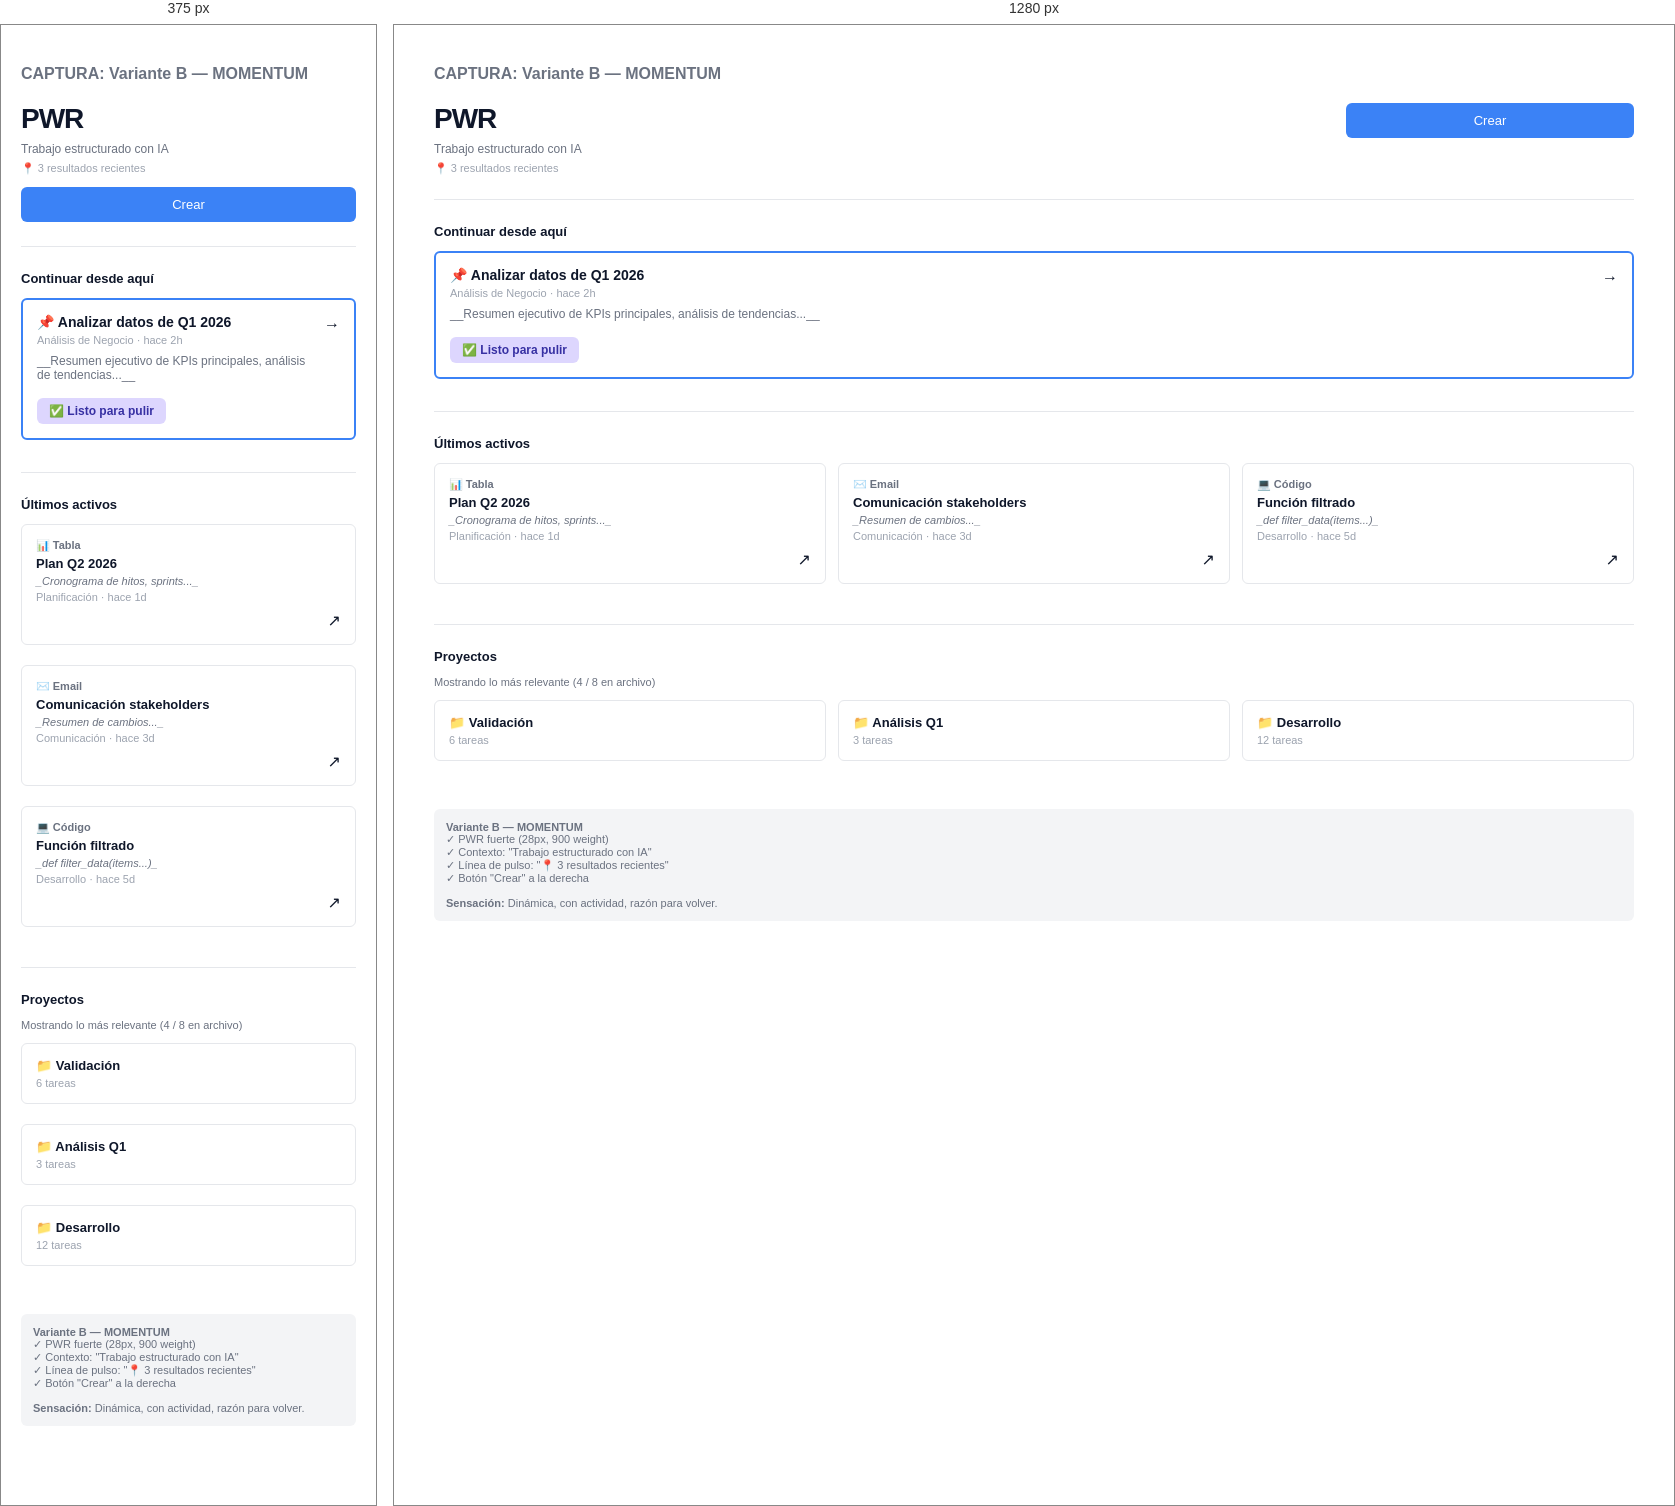
Rendered at 375 px and 1280 px, left to right.

<!-- file: CAPTURA_VARIANTE_B.html -->
<!DOCTYPE html>
<html lang="es">
<head>
    <meta charset="UTF-8">
    <meta name="viewport" content="width=device-width, initial-scale=1">
    <title>PWR — Variante B (Momentum)</title>
    <style>
        * {
            margin: 0;
            padding: 0;
            box-sizing: border-box;
        }
        body {
            font-family: -apple-system, BlinkMacSystemFont, 'Segoe UI', Roboto, sans-serif;
            background: #fff;
            color: #0f172a;
            padding: 40px 20px;
        }
        .app-container {
            max-width: 1200px;
            margin: 0 auto;
        }
        .header {
            display: flex;
            align-items: flex-start;
            justify-content: space-between;
            margin-bottom: 24px;
        }
        .header-left {
            flex: 1;
        }
        .header-logo {
            font-size: 28px;
            font-weight: 900;
            color: #0f172a;
            letter-spacing: -1px;
            margin-bottom: 6px;
        }
        .header-context {
            font-size: 12px;
            color: #6b7280;
            line-height: 1.4;
        }
        .header-momentum {
            font-size: 11px;
            color: #9ca3af;
            margin-top: 4px;
        }
        .header-right {
            flex-shrink: 0;
            width: 25%;
            padding-left: 12px;
        }
        .btn {
            width: 100%;
            padding: 10px 16px;
            background: #3b82f6;
            color: white;
            border: none;
            border-radius: 6px;
            font-size: 13px;
            font-weight: 500;
            cursor: pointer;
        }
        .btn:hover {
            background: #2563eb;
        }
        .divider {
            border-top: 1px solid #e5e7eb;
            margin: 24px 0;
        }
        .section {
            margin-bottom: 32px;
        }
        .section-title {
            font-size: 13px;
            font-weight: 600;
            margin-bottom: 12px;
            color: #0f172a;
        }
        .card {
            border: 1px solid #e5e7eb;
            border-radius: 6px;
            padding: 14px;
            margin-bottom: 8px;
        }
        .status-label {
            display: inline-block;
            background-color: #ddd6fe;
            padding: 6px 12px;
            border-radius: 6px;
            font-size: 12px;
            color: #3730a3;
            font-weight: 600;
            margin-top: 8px;
        }
        .grid-3 {
            display: grid;
            grid-template-columns: repeat(3, 1fr);
            gap: 12px;
        }
        @media (max-width: 768px) {
            .header {
                flex-direction: column;
                align-items: flex-start;
            }
            .header-right {
                width: 100%;
                padding-left: 0;
                margin-top: 12px;
            }
            .grid-3 {
                grid-template-columns: 1fr;
            }
        }
        .label-info {
            font-size: 11px;
            color: #6b7280;
            margin-top: 4px;
        }
    </style>
</head>
<body>
    <div class="app-container">
        <h1 style="margin-bottom: 20px; font-size: 16px; color: #6b7280;">CAPTURA: Variante B — MOMENTUM</h1>

        <!-- HEADER VARIANTE B -->
        <div class="header">
            <div class="header-left">
                <div class="header-logo">PWR</div>
                <div class="header-context">Trabajo estructurado con IA</div>
                <div class="header-momentum">📍 3 resultados recientes</div>
            </div>
            <div class="header-right">
                <button class="btn">Crear</button>
            </div>
        </div>

        <div class="divider"></div>

        <!-- CONTINUAR -->
        <div class="section">
            <div class="section-title">Continuar desde aquí</div>
            <div class="card" style="border: 2px solid #3b82f6;">
                <div style="display: flex; justify-content: space-between;">
                    <div style="flex: 1;">
                        <div style="font-size: 14px; font-weight: 600; margin-bottom: 4px;">📌 Analizar datos de Q1 2026</div>
                        <div style="font-size: 11px; color: #9ca3af; margin-bottom: 8px;">Análisis de Negocio · hace 2h</div>
                        <div style="font-size: 12px; color: #6b7280; margin-bottom: 8px;">__Resumen ejecutivo de KPIs principales, análisis de tendencias...__</div>
                        <div class="status-label">✅ Listo para pulir</div>
                    </div>
                    <div style="text-align: right; padding-left: 12px;">→</div>
                </div>
            </div>
        </div>

        <div class="divider"></div>

        <!-- ÚLTIMOS ACTIVOS -->
        <div class="section">
            <div class="section-title">Últimos activos</div>
            <div class="grid-3">
                <div class="card">
                    <div style="font-size: 11px; color: #6b7280; font-weight: 600; margin-bottom: 4px;">📊 Tabla</div>
                    <div style="font-size: 13px; font-weight: 600; margin-bottom: 4px;">Plan Q2 2026</div>
                    <div style="font-size: 11px; color: #6b7280; font-style: italic; margin-bottom: 4px;">_Cronograma de hitos, sprints..._</div>
                    <div style="font-size: 11px; color: #9ca3af;">Planificación · hace 1d</div>
                    <div style="text-align: right; margin-top: 8px;">↗</div>
                </div>
                <div class="card">
                    <div style="font-size: 11px; color: #6b7280; font-weight: 600; margin-bottom: 4px;">✉️ Email</div>
                    <div style="font-size: 13px; font-weight: 600; margin-bottom: 4px;">Comunicación stakeholders</div>
                    <div style="font-size: 11px; color: #6b7280; font-style: italic; margin-bottom: 4px;">_Resumen de cambios..._</div>
                    <div style="font-size: 11px; color: #9ca3af;">Comunicación · hace 3d</div>
                    <div style="text-align: right; margin-top: 8px;">↗</div>
                </div>
                <div class="card">
                    <div style="font-size: 11px; color: #6b7280; font-weight: 600; margin-bottom: 4px;">💻 Código</div>
                    <div style="font-size: 13px; font-weight: 600; margin-bottom: 4px;">Función filtrado</div>
                    <div style="font-size: 11px; color: #6b7280; font-style: italic; margin-bottom: 4px;">_def filter_data(items...)_</div>
                    <div style="font-size: 11px; color: #9ca3af;">Desarrollo · hace 5d</div>
                    <div style="text-align: right; margin-top: 8px;">↗</div>
                </div>
            </div>
        </div>

        <div class="divider"></div>

        <!-- PROYECTOS -->
        <div class="section">
            <div class="section-title">Proyectos</div>
            <div class="label-info">Mostrando lo más relevante (4 / 8 en archivo)</div>
            <div class="grid-3" style="margin-top: 12px;">
                <div class="card">
                    <div style="font-size: 13px; font-weight: 600; margin-bottom: 4px;">📁 Validación</div>
                    <div style="font-size: 11px; color: #9ca3af;">6 tareas</div>
                </div>
                <div class="card">
                    <div style="font-size: 13px; font-weight: 600; margin-bottom: 4px;">📁 Análisis Q1</div>
                    <div style="font-size: 11px; color: #9ca3af;">3 tareas</div>
                </div>
                <div class="card">
                    <div style="font-size: 13px; font-weight: 600; margin-bottom: 4px;">📁 Desarrollo</div>
                    <div style="font-size: 11px; color: #9ca3af;">12 tareas</div>
                </div>
            </div>
        </div>

        <div style="margin-top: 40px; padding: 12px; background: #f3f4f6; border-radius: 6px;">
            <div style="font-size: 11px; color: #6b7280;">
                <strong>Variante B — MOMENTUM</strong><br>
                ✓ PWR fuerte (28px, 900 weight)<br>
                ✓ Contexto: "Trabajo estructurado con IA"<br>
                ✓ Línea de pulso: "📍 3 resultados recientes"<br>
                ✓ Botón "Crear" a la derecha<br>
                <br>
                <strong>Sensación:</strong> Dinámica, con actividad, razón para volver.
            </div>
        </div>
    </div>
</body>
</html>